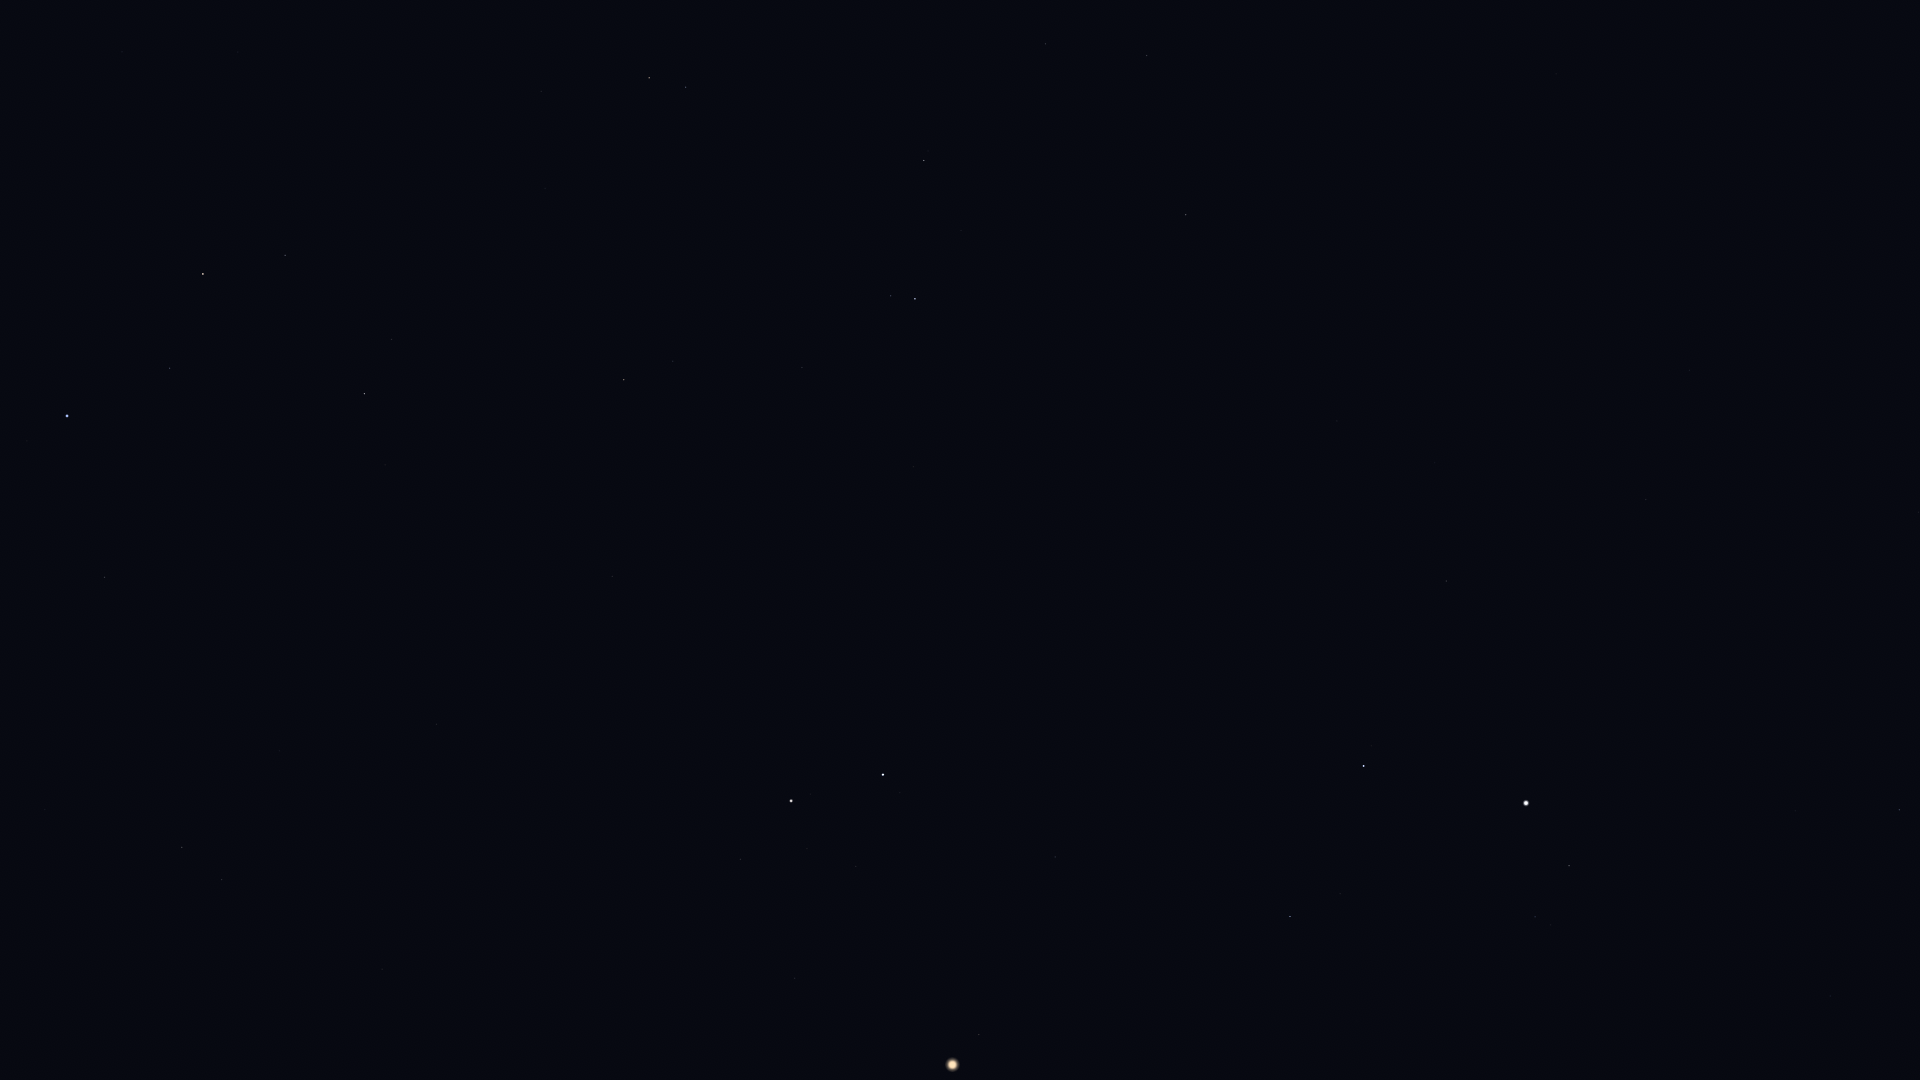

Source data for this figure (header and first rows):
Star_ID, Name, X, Y
16228, HIP 16228, 1919, 512
17358, HIP 17358, 1899, 810
17959, HIP 17959, 1821, 251
18505, HIP 18505, 1829, 448
18532, HIP 18532, 1830, 996
22783, HIP 22783, 1689, 370
23416, Almaaz, 1569, 866
23453, Saclateni, 1551, 925
23767, Haedus, 1535, 917
24003, Mago, 1667, 291
24608, Capella, 1526, 803
25110, HIP 25110, 1683, 67
28360, Menkalinan, 1364, 766
28380, Mahasim, 1290, 917
30060, HIP 30060, 1435, 463
30860, Lucilinburhuc, 1200, 825
32246, HIP 32246, 979, 1035
32916, Nervia, 1144, 740
33018, HIP 33018, 1055, 857
33449, HIP 33449, 1337, 421
34088, HIP 34088, 838, 1053
34693, HIP 34693, 942, 870
35350, HIP 35350, 725, 1074
35550, HIP 35550, 795, 978
36046, HIP 36046, 856, 867
36145, HIP 36145, 1146, 522
36850, Castor, 883, 775
36962, HIP 36962, 807, 849
37740, HIP 37740, 741, 859
37826, Pollux, 791, 801
40167, Tegmine, 538, 861
40526, Tarf, 382, 969
40687, Násti, 1218, 229
40843, HIP 40843, 666, 694
40881, Piautos, 613, 737
41075, Alsciaukat, 913, 467
41704, Muscida, 1186, 215
42402, Minchir, 196, 961
42446, Gakyid, 365, 819
42556, Meleph, 474, 723
42806, Asellus Borealis, 498, 685
42911, Asellus Australis, 437, 724
43109, Ashlesha, 222, 880
43587, Copernicus, 588, 560
43674, Stribor, 667, 496
44066, Acubens, 279, 751
44127, Talitha, 915, 299
44248, HIP 44248, 802, 368
44471, Alkaphrah, 891, 296
44700, HIP 44700, 730, 386
44946, Nahn, 430, 572
45336, HIP 45336, 45, 810
45688, HIP 45688, 673, 361
45860, HIP 45860, 624, 380
46471, Intercrus, 816, 234
46750, Alterf, 385, 465
46952, HIP 46952, 632, 309
47087, Illyrian, 598, 319
47508, Subra, 105, 577
48455, Rasalas, 392, 340
... 7 more rows
